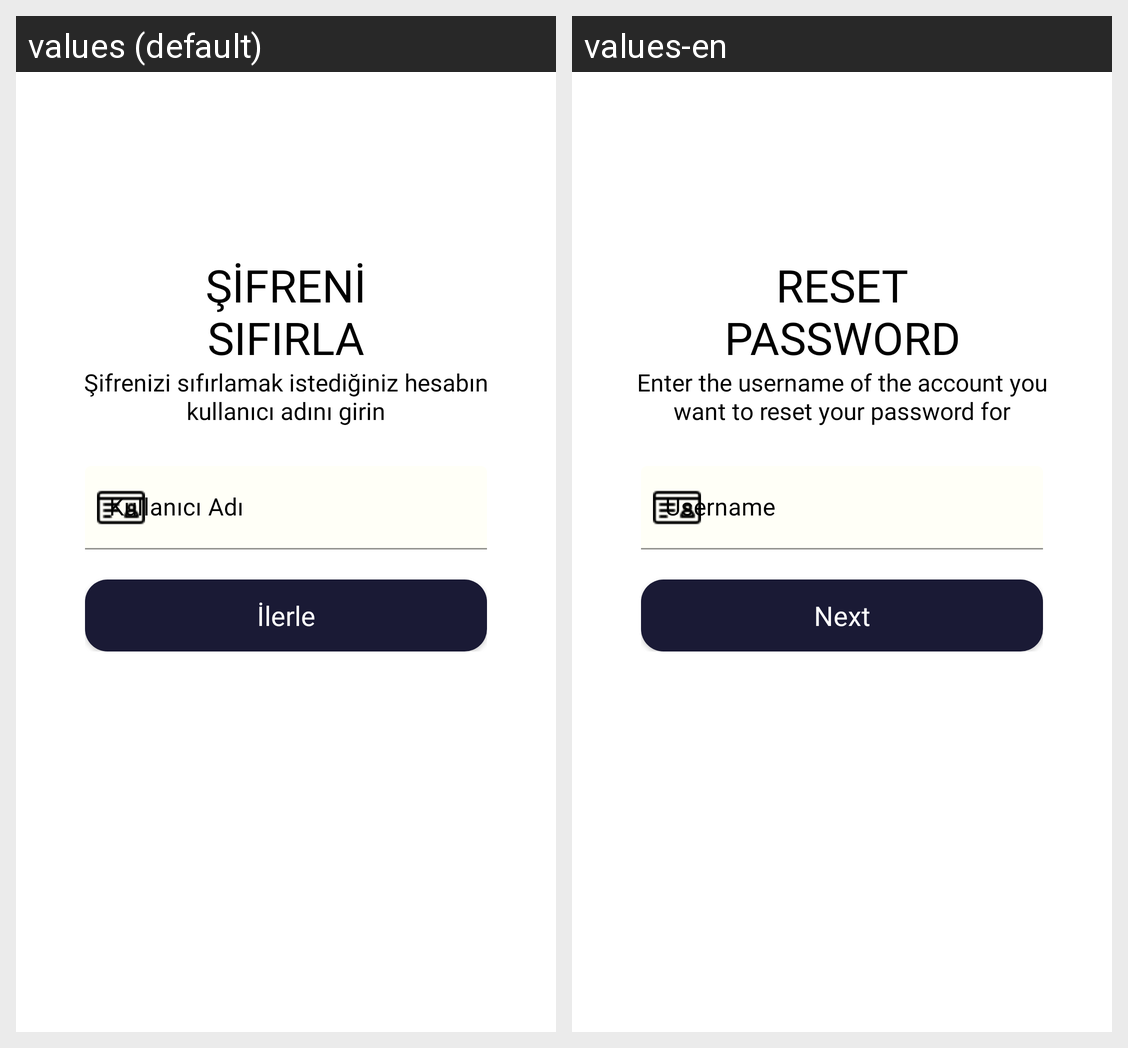

Locale-by-locale string values for the Android screen shown in this grid:
Android screen res/layout/activity_forget_password.xml rendered under 2 locales, left to right: values (default), values-en. Device: Nexus 5 (rendered at 1080×1920; each locale shown at half size, 540×960, under a caption strip naming it); theme Theme.OnderGrup.
Strings drawn on this screen, with the default value and each locale's value (text and hints the layout hard-codes, and strings that could not be matched under every locale, appear in the picture but are not listed):

resetPass
  values: Şİfrenİ
      Sıfırla
  values-en: Reset
      Password

forget_password_detail
  values: Şifrenizi sıfırlamak istediğiniz hesabın kullanıcı adını girin
  values-en: Enter the username of the account you want to reset your password for

enter_username
  values: Kullanıcı Adı
  values-en: Username

next_btn
  values: İlerle
  values-en: Next
